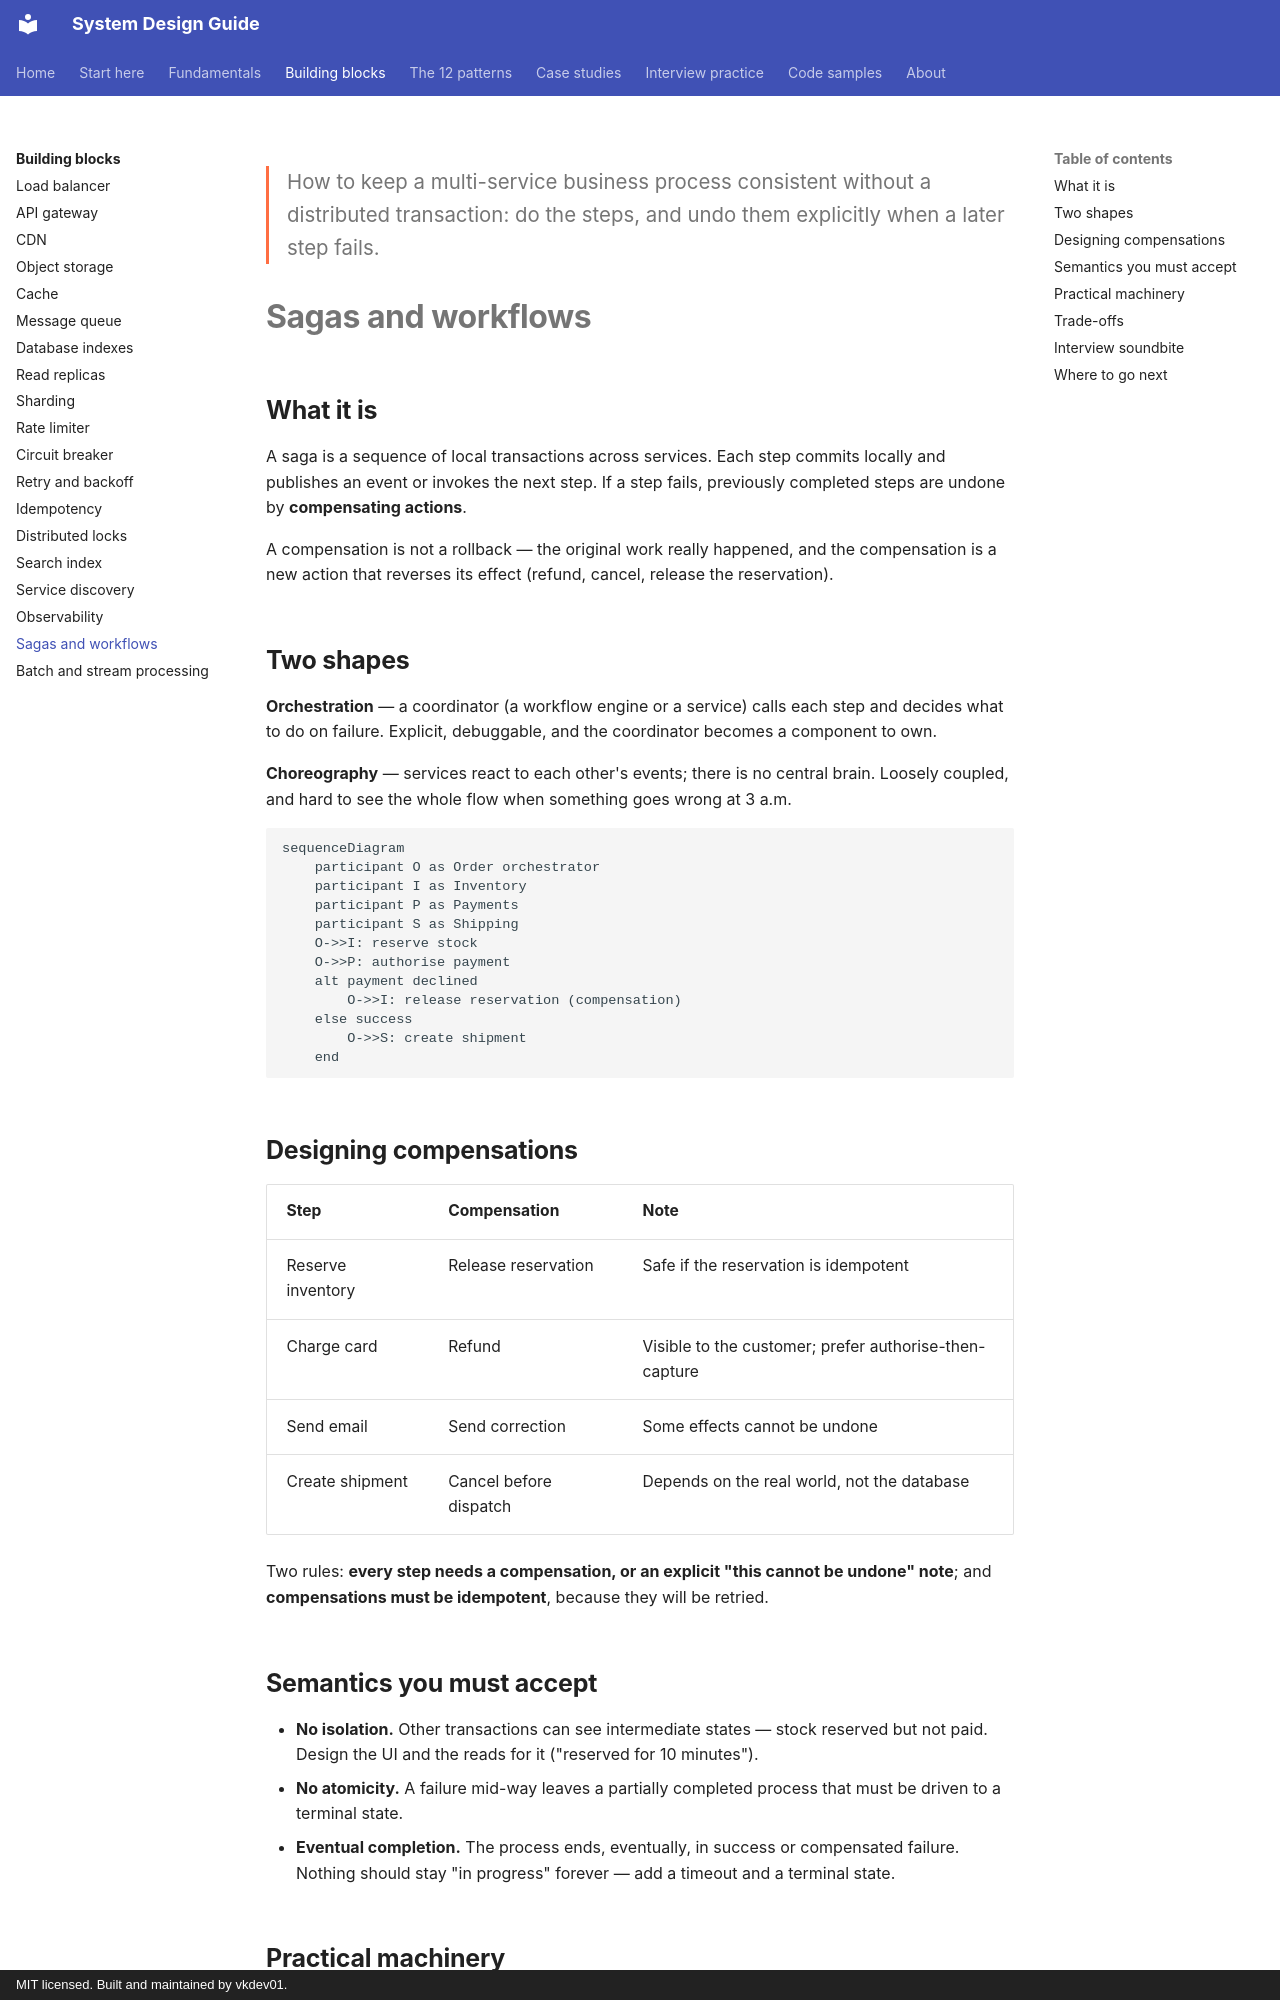

repository: vkdev01/system-design-guide · page: building-blocks/sagas/index.html · generator: mkdocs · copyright: MIT licensed. Built and maintained by vkdev01.

<p class="lead">How to keep a multi-service business process consistent without a
distributed transaction: do the steps, and undo them explicitly when a later step fails.</p>

# Sagas and workflows

## What it is

A saga is a sequence of local transactions across services. Each step commits locally and
publishes an event or invokes the next step. If a step fails, previously completed steps are
undone by **compensating actions**.

A compensation is not a rollback — the original work really happened, and the compensation is
a new action that reverses its effect (refund, cancel, release the reservation).

## Two shapes

**Orchestration** — a coordinator (a workflow engine or a service) calls each step and decides
what to do on failure. Explicit, debuggable, and the coordinator becomes a component to own.

**Choreography** — services react to each other's events; there is no central brain. Loosely
coupled, and hard to see the whole flow when something goes wrong at 3 a.m.

```mermaid
sequenceDiagram
    participant O as Order orchestrator
    participant I as Inventory
    participant P as Payments
    participant S as Shipping
    O->>I: reserve stock
    O->>P: authorise payment
    alt payment declined
        O->>I: release reservation (compensation)
    else success
        O->>S: create shipment
    end
```

## Designing compensations

| Step | Compensation | Note |
| --- | --- | --- |
| Reserve inventory | Release reservation | Safe if the reservation is idempotent |
| Charge card | Refund | Visible to the customer; prefer authorise-then-capture |
| Send email | Send correction | Some effects cannot be undone |
| Create shipment | Cancel before dispatch | Depends on the real world, not the database |

Two rules: **every step needs a compensation, or an explicit "this cannot be undone" note**;
and **compensations must be idempotent**, because they will be retried.

## Semantics you must accept

- **No isolation.** Other transactions can see intermediate states — stock reserved but not
  paid. Design the UI and the reads for it ("reserved for 10 minutes").
- **No atomicity.** A failure mid-way leaves a partially completed process that must be
  driven to a terminal state.
- **Eventual completion.** The process ends, eventually, in success or compensated failure.
  Nothing should stay "in progress" forever — add a timeout and a terminal state.
